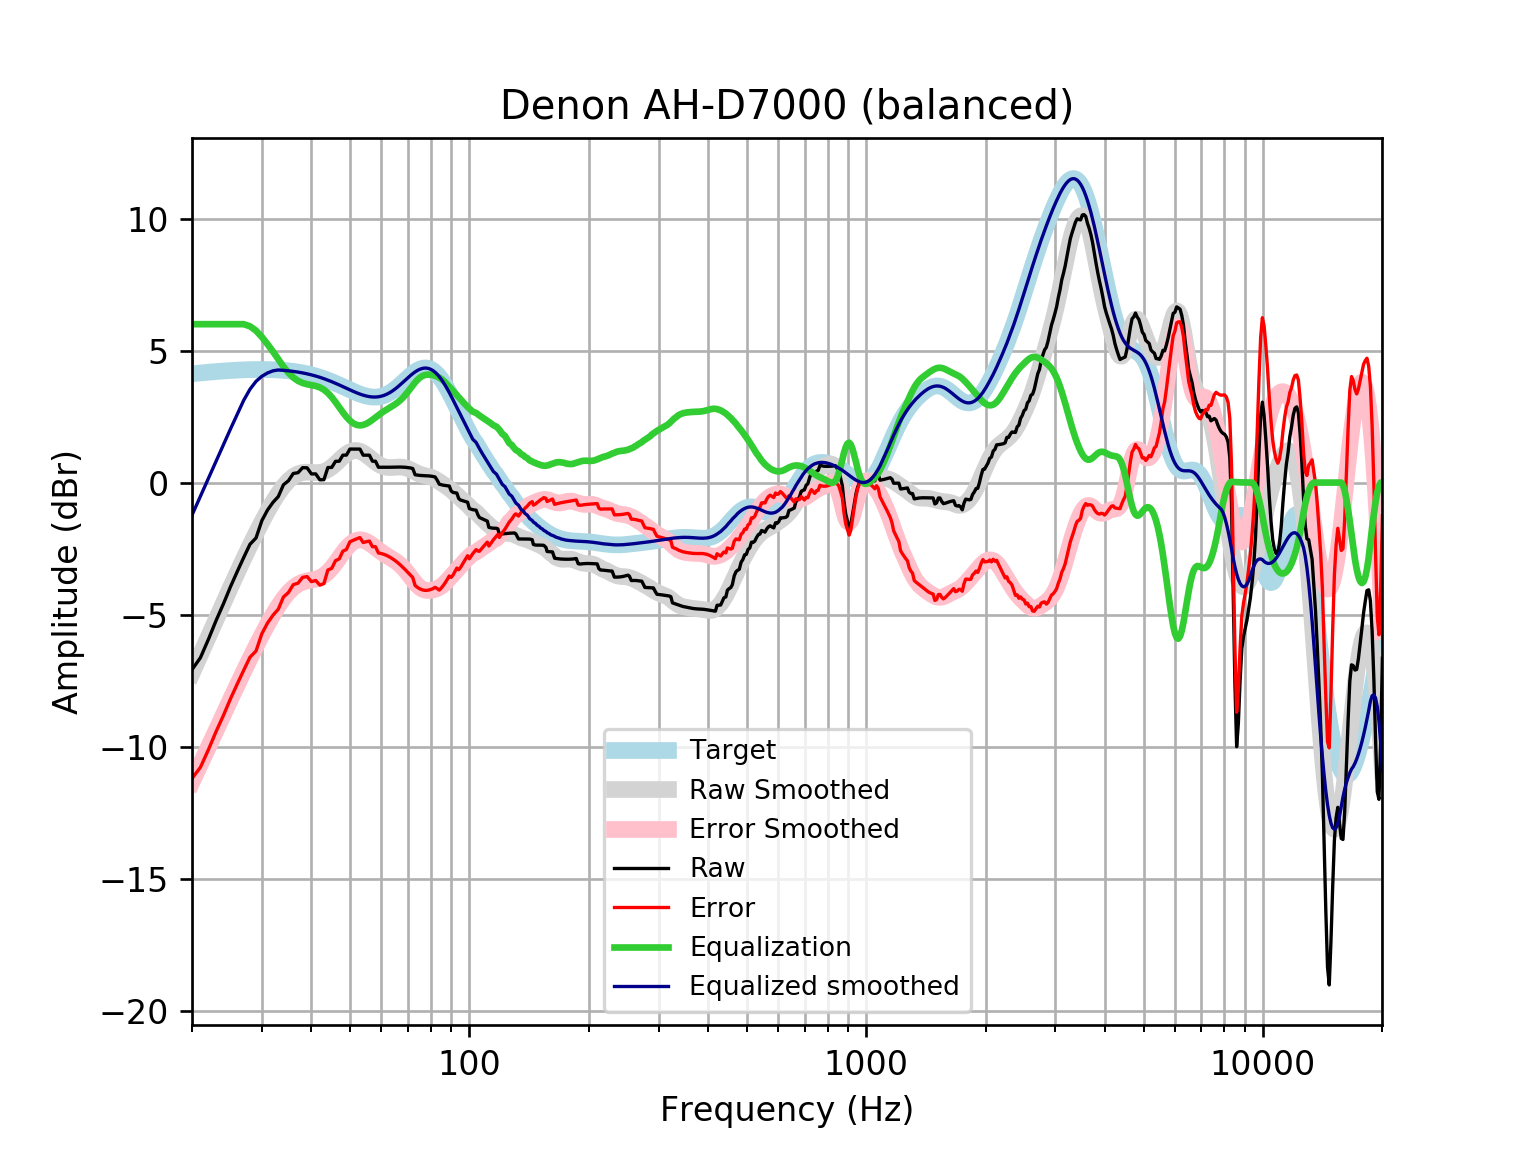

The table this chart was drawn from, first rows:
frequency, raw, error, smoothed, error_smoothed, equalization, equalized_raw, equalized_smoothed, target
20, -7.087, -11.21, -7.233, -11.35, 6, -1.087, -1.233, 4.121
21, -6.635, -10.79, -6.519, -10.67, 6.0, -0.6346, -0.5192, 4.152
22, -5.937, -10.12, -5.836, -10.02, 6.0, 0.063, 0.1637, 4.18
23, -5.226, -9.431, -5.184, -9.389, 6, 0.7741, 0.8159, 4.205
24, -4.594, -8.82, -4.563, -8.789, 6, 1.406, 1.437, 4.227
25, -3.948, -8.193, -3.972, -8.216, 6.0, 2.052, 2.028, 4.245
26, -3.374, -7.633, -3.411, -7.671, 6, 2.626, 2.589, 4.259
27, -2.837, -7.108, -2.882, -7.153, 6.0, 3.163, 3.118, 4.271
28, -2.337, -6.616, -2.385, -6.664, 5.92, 3.582, 3.535, 4.278
29, -2.097, -6.38, -1.92, -6.203, 5.754, 3.657, 3.835, 4.283
30, -1.44, -5.724, -1.487, -5.771, 5.514, 4.074, 4.026, 4.284
31, -1.039, -5.32, -1.089, -5.371, 5.242, 4.202, 4.152, 4.281
32, -0.7492, -5.024, -0.7289, -5.004, 4.962, 4.213, 4.233, 4.275
33, -0.5302, -4.795, -0.4107, -4.676, 4.676, 4.146, 4.265, 4.265
34, -0.08365, -4.335, -0.141, -4.392, 4.392, 4.308, 4.251, 4.251
35, 0.06872, -4.165, 0.07457, -4.159, 4.159, 4.227, 4.233, 4.233
36, 0.3451, -3.866, 0.2323, -3.979, 3.979, 4.324, 4.211, 4.211
37, 0.3735, -3.812, 0.3329, -3.852, 3.852, 4.225, 4.185, 4.185
38, 0.5642, -3.591, 0.383, -3.771, 3.771, 4.335, 4.154, 4.155
39, 0.5586, -3.561, 0.3951, -3.724, 3.724, 4.282, 4.119, 4.12
40, 0.3282, -3.752, 0.3865, -3.693, 3.693, 4.021, 4.079, 4.08
41, 0.329, -3.708, 0.3764, -3.659, 3.659, 3.988, 4.035, 4.037
42, 0.1044, -3.884, 0.3824, -3.605, 3.605, 3.709, 3.987, 3.989
43, 0.1092, -3.828, 0.4171, -3.518, 3.518, 3.627, 3.935, 3.937
44, 0.5699, -3.312, 0.4862, -3.393, 3.393, 3.963, 3.88, 3.881
45, 0.5742, -3.249, 0.5874, -3.234, 3.234, 3.808, 3.821, 3.823
46, 0.8055, -2.957, 0.7118, -3.049, 3.049, 3.854, 3.76, 3.762
47, 0.8082, -2.891, 0.8459, -2.852, 2.852, 3.66, 3.698, 3.7
48, 1.038, -2.598, 0.9748, -2.66, 2.66, 3.698, 3.635, 3.636
49, 1.04, -2.533, 1.085, -2.488, 2.488, 3.528, 3.572, 3.574
50, 1.269, -2.243, 1.165, -2.346, 2.346, 3.616, 3.512, 3.512
51, 1.27, -2.184, 1.209, -2.244, 2.244, 3.514, 3.454, 3.454
52, 1.269, -2.13, 1.216, -2.184, 2.184, 3.453, 3.4, 3.4
53, 1.268, -2.083, 1.187, -2.165, 2.165, 3.433, 3.352, 3.351
54, 1.039, -2.271, 1.129, -2.182, 2.182, 3.221, 3.311, 3.31
55, 1.037, -2.239, 1.049, -2.229, 2.229, 3.267, 3.279, 3.276
56, 1.036, -2.216, 0.9576, -2.298, 2.298, 3.334, 3.255, 3.253
57, 0.8087, -2.43, 0.863, -2.379, 2.379, 3.188, 3.242, 3.239
58, 0.8086, -2.428, 0.7743, -2.466, 2.466, 3.275, 3.24, 3.237
59, 0.5804, -2.666, 0.6982, -2.552, 2.552, 3.132, 3.25, 3.246
60, 0.5797, -2.688, 0.6391, -2.633, 2.633, 3.213, 3.272, 3.268
61, 0.5792, -2.722, 0.5988, -2.707, 2.707, 3.286, 3.305, 3.301
62, 0.5793, -2.767, 0.5763, -2.774, 2.774, 3.353, 3.35, 3.346
63, 0.5806, -2.821, 0.5688, -2.837, 2.837, 3.418, 3.406, 3.402
64, 0.583, -2.885, 0.5716, -2.9, 2.9, 3.483, 3.471, 3.468
65, 0.5858, -2.956, 0.5794, -2.965, 2.965, 3.551, 3.545, 3.542
66, 0.588, -3.034, 0.5867, -3.038, 3.038, 3.626, 3.625, 3.622
67, 0.5882, -3.119, 0.5883, -3.121, 3.121, 3.709, 3.709, 3.707
68, 0.5853, -3.21, 0.5806, -3.216, 3.216, 3.801, 3.796, 3.796
69, 0.5787, -3.305, 0.5613, -3.323, 3.323, 3.901, 3.884, 3.884
70, 0.5683, -3.402, 0.5305, -3.439, 3.439, 4.007, 3.97, 3.97
71, 0.5548, -3.498, 0.4903, -3.561, 3.561, 4.115, 4.051, 4.053
72, 0.5324, -3.596, 0.4445, -3.681, 3.681, 4.214, 4.126, 4.128
73, 0.2962, -3.899, 0.3979, -3.794, 3.794, 4.09, 4.192, 4.195
74, 0.2825, -3.969, 0.3551, -3.893, 3.893, 4.175, 4.248, 4.251
75, 0.2718, -4.023, 0.3191, -3.972, 3.972, 4.244, 4.291, 4.295
76, 0.2646, -4.061, 0.291, -4.03, 4.03, 4.295, 4.321, 4.325
77, 0.2603, -4.081, 0.2694, -4.067, 4.067, 4.327, 4.336, 4.341
78, 0.2569, -4.084, 0.2507, -4.085, 4.085, 4.342, 4.336, 4.34
79, 0.2521, -4.072, 0.2308, -4.089, 4.089, 4.341, 4.32, 4.324
... 553 more rows
